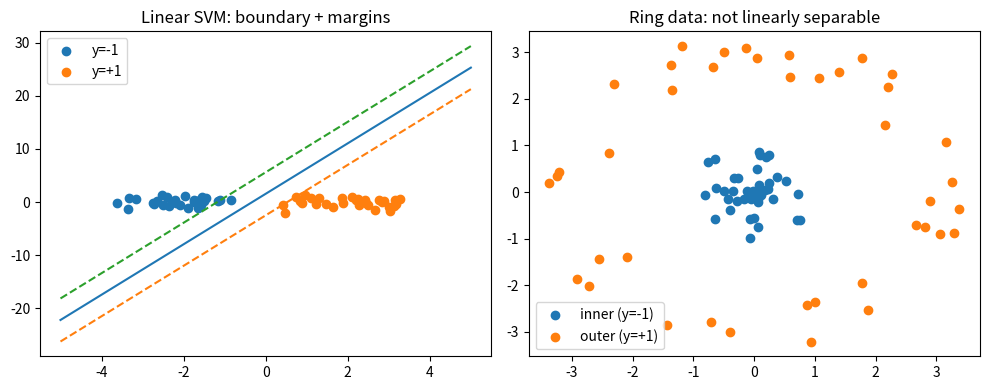

The matplotlib source for this figure:
"""Linear SVM (hinge loss + subgradient descent) and kernel helpers.

Stdlib only. Data are plain Python lists: ``X`` is rows × columns.
Labels are ``{-1, +1}`` (the SVM convention — unlike the ``{0, 1}``
logistic-regression days, the hinge formula needs symmetric labels).
"""

from __future__ import annotations

from collections.abc import Sequence

def raise_if_empty(data:list,error_message:str=""):
    if len(data) == 0:
        raise ValueError(error_message)

def dot_product(a:list,b:list):
    return sum(_a*_b for _a,_b in zip(a,b))

def magnitude(w:list):
    return math.sqrt(sum(_w ** 2 for _w in w))


def hinge_loss(y_true: Sequence[int], scores: Sequence[float]) -> float:
    """Return mean hinge loss ``mean(max(0, 1 - y_i * s_i))``.

    A point correctly classified with margin ``y_i * s_i >= 1`` pays
    exactly ``0`` — unlike cross-entropy, which only approaches 0
    asymptotically (practice question 1).

    Raises:
        ValueError: if either input is empty, their lengths differ, or
            any label is not in ``{-1, +1}``.
    """

    raise_if_empty(y_true,"y_true is empty")

    raise_if_empty(scores,"scores is empty")

    if len(y_true) != len(scores):
        raise ValueError("the lengths of the y_true and scores are different")

    if not all(y_i in (-1,1) for y_i in y_true):
        raise ValueError("one or more labels are not in (-1,1)")

    output = sum(max(0,(1-y_i*s_i)) for y_i, s_i in zip(y_true,scores)) / len(y_true)

    return output


def hinge_subgradients(
    X: Sequence[Sequence[float]],
    y: Sequence[int],
    w: Sequence[float],
    b: float,
    C : float = 1.0
) -> tuple[list[float], float]:
    """Return ``(grad_w, grad_b)``, a subgradient of the mean hinge loss.

    Per sample, with ``s_i = w·x_i + b`` and ``margin_i = y_i * s_i``:
    points with ``margin_i < 1`` contribute ``-y_i * x_i`` (weights) and
    ``-y_i`` (bias); points with ``margin_i > 1`` contribute nothing.
    At the kink ``margin_i == 1`` this implementation contributes
    nothing (one valid subgradient choice — documented, not derived).

    This is the *unregularised* gradient; ``LinearSVMGD.fit`` adds the
    ``2 * l2 * w_j`` term itself (bias ``b`` never regularised).

    Raises:
        ValueError: if ``X``/``y``/``w`` is empty, ``len(X) != len(y)``,
            rows are ragged, rows have zero features, a row's feature
            count differs from ``len(w)``, or any label is not in
            ``{-1, +1}``.
    """
    raise_if_empty(X,"X is empty")

    raise_if_empty(y,"y is empty")

    raise_if_empty(w,"w is empty")

    if len(X) != len(y):
        raise ValueError("the length of X any y are diffrent")

    if not all(len(row) == len(X[0]) for row in X):
        raise ValueError("rows of X are ragged")

    raise_if_empty(X[0], "rows of X have 0 features")

    if len(X[0]) != len(w):
        raise ValueError("row's feature count differs form len(w)")

    if not all(y_i in (-1,1) for y_i in y):
        raise ValueError("one or more labels are not in (-1,1)")

    n_features = len(X[0])
    n_samples = len(X)

    grad_w = [0.0] * n_features
    grad_b = 0.0

    for i in range(n_samples):
        # 1. Compute s_i = w · x_i + b
        s_i = sum(w[j] * X[i][j] for j in range(n_features)) + b
        
        # 2. Compute margin_i = y_i * s_i
        margin_i = y[i] * s_i

        # 3. Check condition (margin_i < 1)
        if margin_i < 1:
            # Accumulate weight subgradient: -y_i * x_i
            for j in range(n_features):
                grad_w[j] += -y[i] * X[i][j]
            # Accumulate bias subgradient: -y_i
            grad_b += -y[i]

    # FIX: Divide by the number of samples to get the MEAN subgradient
    grad_w = [g / n_samples for g in grad_w]
    grad_b = grad_b / n_samples
    return (grad_w, grad_b)



class LinearSVMGD:
    """Linear SVM trained by batch subgradient descent.

    Minimises ``mean_hinge + l2 * sum(w_j^2)`` (bias ``b`` exempt —
    same MAP-as-regularisation reasoning as Days 13/14, now pulling
    the max-margin hyperplane toward small weights instead of toward
    a Gaussian prior mean).
    """

    def __init__(
        self, lr: float = 0.1, epochs: int = 500, l2: float = 0.01
    ) -> None:
        """Store hyper-parameters; weights are initialised lazily in ``fit``.

        Raises:
            ValueError: if ``lr <= 0``, ``epochs <= 0``, or ``l2 < 0``.
        """

        if lr <= 0:
            raise ValueError("lr can't be zero or negative")

        if epochs <= 0:
            raise ValueError("epochs can't be zero or negative")

        if l2 < 0:
            raise ValueError("l2 can't be negative")


        self.lr = lr
        self.epochs = epochs
        self.l2 = l2
        self.w = None
        self.b = 0.0
        self.history = list()


    def fit(
        self, X: Sequence[Sequence[float]], y: Sequence[int]
    ) -> list[float]:
        """Run subgradient descent; return the per-epoch objective history.

        Each entry is ``mean_hinge + l2 * ||w||^2`` at that epoch.
        (Subgradient steps need not decrease it strictly monotonically —
        compare early vs late averages, not adjacent epochs.)

        Raises:
            ValueError: if data is empty, ``len(X) != len(y)``, rows are
                ragged, rows have zero features, or any label is not in
                ``{-1, +1}``.
        """

        raise_if_empty(X, "X can't be empty")

        raise_if_empty(y, "y can't be empty")

        if len(X) != len(y):
            raise ValueError("lengths of X and y should be same")

        if all(len(row) != len(X[0]) for row in X):
            raise ValueError("rows are ragged")

        if len(X[0]) == 0 :
            raise ValueError("rows have zero features")

        if not all(y_i in (-1,1) for y_i in y):
            raise ValueError("one or more labels are not in (-1,1)")

        k = len(X[0])
        self.w = [0.0] * k
        self.b = 0.0
        for _ in range(self.epochs):
            grad_w , grad_b = hinge_subgradients(X,y,self.w , self.b)

            for j in range(k):
                grad_w[j]  = grad_w[j] +  2 * self.l2 * self.w[j]

            hinge_sum = 0.0
            for i in range(len(X)):
                margin = y[i] * (sum(self.w[j] * X[i][j] for j in range(k)) + self.b)
                if margin < 1.0:
                    hinge_sum += (1.0 - margin)
            
            mean_hinge = hinge_sum / len(X)
            w_norm_sq = sum(wj ** 2 for wj in self.w)
            epoch_obj = mean_hinge + self.l2 * w_norm_sq
            self.history.append(epoch_obj)

            # 4. Update the weights and bias using the learning rate
            for j in range(k):
                self.w[j] -= self.lr * grad_w[j]
            self.b -= self.lr * grad_b

        return self.history


        

    def decision_function(self, X: Sequence[Sequence[float]]) -> list[float]:
        """Return raw scores ``w·x + b`` (signed distance up to scale).

        Raises:
            ValueError: if called before ``fit`` or if the input is
                empty, ragged, has zero features, or has the wrong
                feature count.
        """

        if self.w == None:
            raise ValueError("call fit() first")

        raise_if_empty(X, "X can't be empty")

        if all(len(row) != len(X[0]) for row in X):
            raise ValueError("rows are ragged")

        if len(X[0]) == 0 :
            raise ValueError("rows have zero features")

        if len(X[0]) != len(self.w):
            raise ValueError("has wrong feature count")

        scores = [(dot_product(self.w,x) + self.b) for x in X]
        return scores

        

    def predict(self, X: Sequence[Sequence[float]]) -> list[int]:
        """Return ``+1`` where the score is ``>= 0``, else ``-1``.

        Raises:
            ValueError: if called before ``fit`` or if the input is
                empty, ragged, has zero features, or has the wrong
                feature count.
        """
        if self.w == None:
            raise ValueError("call fit() first")

        raise_if_empty(X, "X can't be empty")

        if all(len(row) != len(X[0]) for row in X):
            raise ValueError("rows are ragged")

        if len(X[0]) == 0 :
            raise ValueError("rows have zero features")

        if len(X[0]) != len(self.w):
            raise ValueError("has wrong feature count")

        output = []
        scores = self.decision_function(X)

        for i in range(len(X)):
            score = scores[i]

            if score >= 0:
                output.append(+1)
            else:
                output.append(-1)


        return output


def polynomial_kernel(
    x: Sequence[float], y: Sequence[float], degree: int = 2, coef0: float = 1.0
) -> float:
    """Return ``(x·y + coef0) ** degree``.

    The kernel trick's core bargain: this single number equals a dot
    product in a higher-dimensional expanded space, computed without
    ever building the expanded vectors.

    Raises:
        ValueError: if either input is empty, their lengths differ, or
            ``degree < 1``.
    """

    raise_if_empty(x , "x is empty")

    raise_if_empty(y , "y is empty")

    if len(x) != len(y):
        raise ValueError("length of x and y is different")

    if degree < 1:
        raise ValueError("degree can't be less than 1")

    return (dot_product(x,y) + coef0) ** degree


def add_radius_feature(X: Sequence[Sequence[float]]) -> list[list[float]]:
    """Append ``x_0^2 + x_1^2`` (squared radius) as a third feature.

    The hand-built kernel trick for the ring dataset: points the linear
    SVM cannot separate in ``(x, y)`` become separable along the new
    axis (inner ring ~ small radius, outer ring ~ large radius), so a
    *linear* separator in the expanded space solves a nonlinear problem
    (practice question 4 — verify by fitting before/after).

    Raises:
        ValueError: if ``X`` is empty, rows are ragged, or any row does
            not have exactly 2 features.
    """

    raise_if_empty(X , "X is empty")

    if all(len(row) != len(X[0]) for row in X):
        raise ValueError("rows are ragged")


    for point in X:
        if len(point) != 2:
            raise ValueError("Each row must have exactly 2 features")


    output = []
    for point in X:
        x = point[0]
        y = point[1]
        
        # Calculate the squared radius (x^2 + y^2)
        squared_radius = (x ** 2) + (y ** 2)
        
        # Append the new 3D row to our output list
        output.append([x, y, squared_radius])

    return output



if __name__ == "__main__":
    import random

    # Experiment 1 — linearly separable blobs: SVM should separate cleanly.
    rng = random.Random(7)
    X_sep = [[rng.gauss(-2.0, 0.8), rng.gauss(0.0, 0.8)] for _ in range(30)]
    X_sep += [[rng.gauss(2.0, 0.8), rng.gauss(0.0, 0.8)] for _ in range(30)]
    y_sep = [-1] * 30 + [1] * 30

    model = LinearSVMGD(lr=0.1, epochs=500, l2=0.01)
    history = model.fit(X_sep, y_sep)
    for i in range(0, len(history), 50):
        print(f"epoch {i:>4}: objective={history[i]:.4f}")
    print("final objective =", history[-1])
    preds = model.predict(X_sep)
    acc = sum(1 for a, p in zip(y_sep, preds) if a == p) / len(y_sep)
    print(f"separable accuracy = {acc:.3f} (w={model.w}, b={model.b:.3f})")
    scores = model.decision_function(X_sep)
    n_sv = sum(1 for a, s in zip(y_sep, scores) if a * s <= 1.0 + 1e-9)
    print(f"support vectors: {n_sv}/{len(y_sep)}")

    # Experiment 2 — ring data (inner disc vs outer ring): linear SVM fails.
    import math

    rng2 = random.Random(21)
    X_ring: list[list[float]] = []
    y_ring: list[int] = []
    for _ in range(40):
        r, t = rng2.uniform(0.0, 1.0), rng2.uniform(0.0, 2 * math.pi)
        X_ring.append([r * math.cos(t), r * math.sin(t)])
        y_ring.append(-1)
    for _ in range(40):
        r, t = rng2.uniform(2.5, 3.5), rng2.uniform(0.0, 2 * math.pi)
        X_ring.append([r * math.cos(t), r * math.sin(t)])
        y_ring.append(1)

    ring_model = LinearSVMGD(lr=0.1, epochs=500, l2=0.01)
    ring_model.fit(X_ring, y_ring)
    ring_preds = ring_model.predict(X_ring)
    ring_acc = sum(1 for a, p in zip(y_ring, ring_preds) if a == p) / len(y_ring)
    print(f"ring accuracy (linear, expect poor) = {ring_acc:.3f}")

    # Experiment 3 — polynomial kernel demo + hand-feature rescue.
    a, b_pt, c = [1.0, 0.0], [0.9, 0.1], [-2.5, 0.0]
    print(f"K(a, a)        = {polynomial_kernel(a, a):.3f}")
    print(f"K(a, neighbour) = {polynomial_kernel(a, b_pt):.3f}")
    print(f"K(a, far)       = {polynomial_kernel(a, c):.3f}")

    X_lifted = add_radius_feature(X_ring)
    lifted = LinearSVMGD(lr=0.05, epochs=800, l2=0.01)
    lifted.fit(X_lifted, y_ring)
    lifted_preds = lifted.predict(X_lifted)
    lifted_acc = sum(1 for a, p in zip(y_ring, lifted_preds) if a == p) / len(
        y_ring
    )
    print(f"ring accuracy (with radius feature) = {lifted_acc:.3f}")

    # Optional: decision boundary + margins (matplotlib pinned in requirements).
    try:
        import matplotlib.pyplot as plt

        # Separable blobs, colour by true label; boundary w·x+b=0 ± margin lines.
        w, b = model.w, model.b
        xs0 = [p[0] for p, lab in zip(X_sep, y_sep) if lab == -1]
        ys0 = [p[1] for p, lab in zip(X_sep, y_sep) if lab == -1]
        xs1 = [p[0] for p, lab in zip(X_sep, y_sep) if lab == 1]
        ys1 = [p[1] for p, lab in zip(X_sep, y_sep) if lab == 1]
        fig, axes = plt.subplots(1, 2, figsize=(10, 4))
        axes[0].scatter(xs0, ys0, label="y=-1")
        axes[0].scatter(xs1, ys1, label="y=+1")
        grid = [-5.0 + 10.0 * i / 99 for i in range(100)]
        if abs(w[1]) > 1e-9:
            for level, style in ((0.0, "-"), (1.0, "--"), (-1.0, "--")):
                axes[0].plot(
                    grid,
                    [(-(w[0] * gx + b) + level) / w[1] for gx in grid],
                    linestyle=style,
                )
        axes[0].set_title("Linear SVM: boundary + margins")
        axes[0].legend()
        xr0 = [p[0] for p, lab in zip(X_ring, y_ring) if lab == -1]
        yr0 = [p[1] for p, lab in zip(X_ring, y_ring) if lab == -1]
        xr1 = [p[0] for p, lab in zip(X_ring, y_ring) if lab == 1]
        yr1 = [p[1] for p, lab in zip(X_ring, y_ring) if lab == 1]
        axes[1].scatter(xr0, yr0, label="inner (y=-1)")
        axes[1].scatter(xr1, yr1, label="outer (y=+1)")
        axes[1].set_title("Ring data: not linearly separable")
        axes[1].legend()
        plt.tight_layout()
        plt.show()
    except ImportError:
        pass
